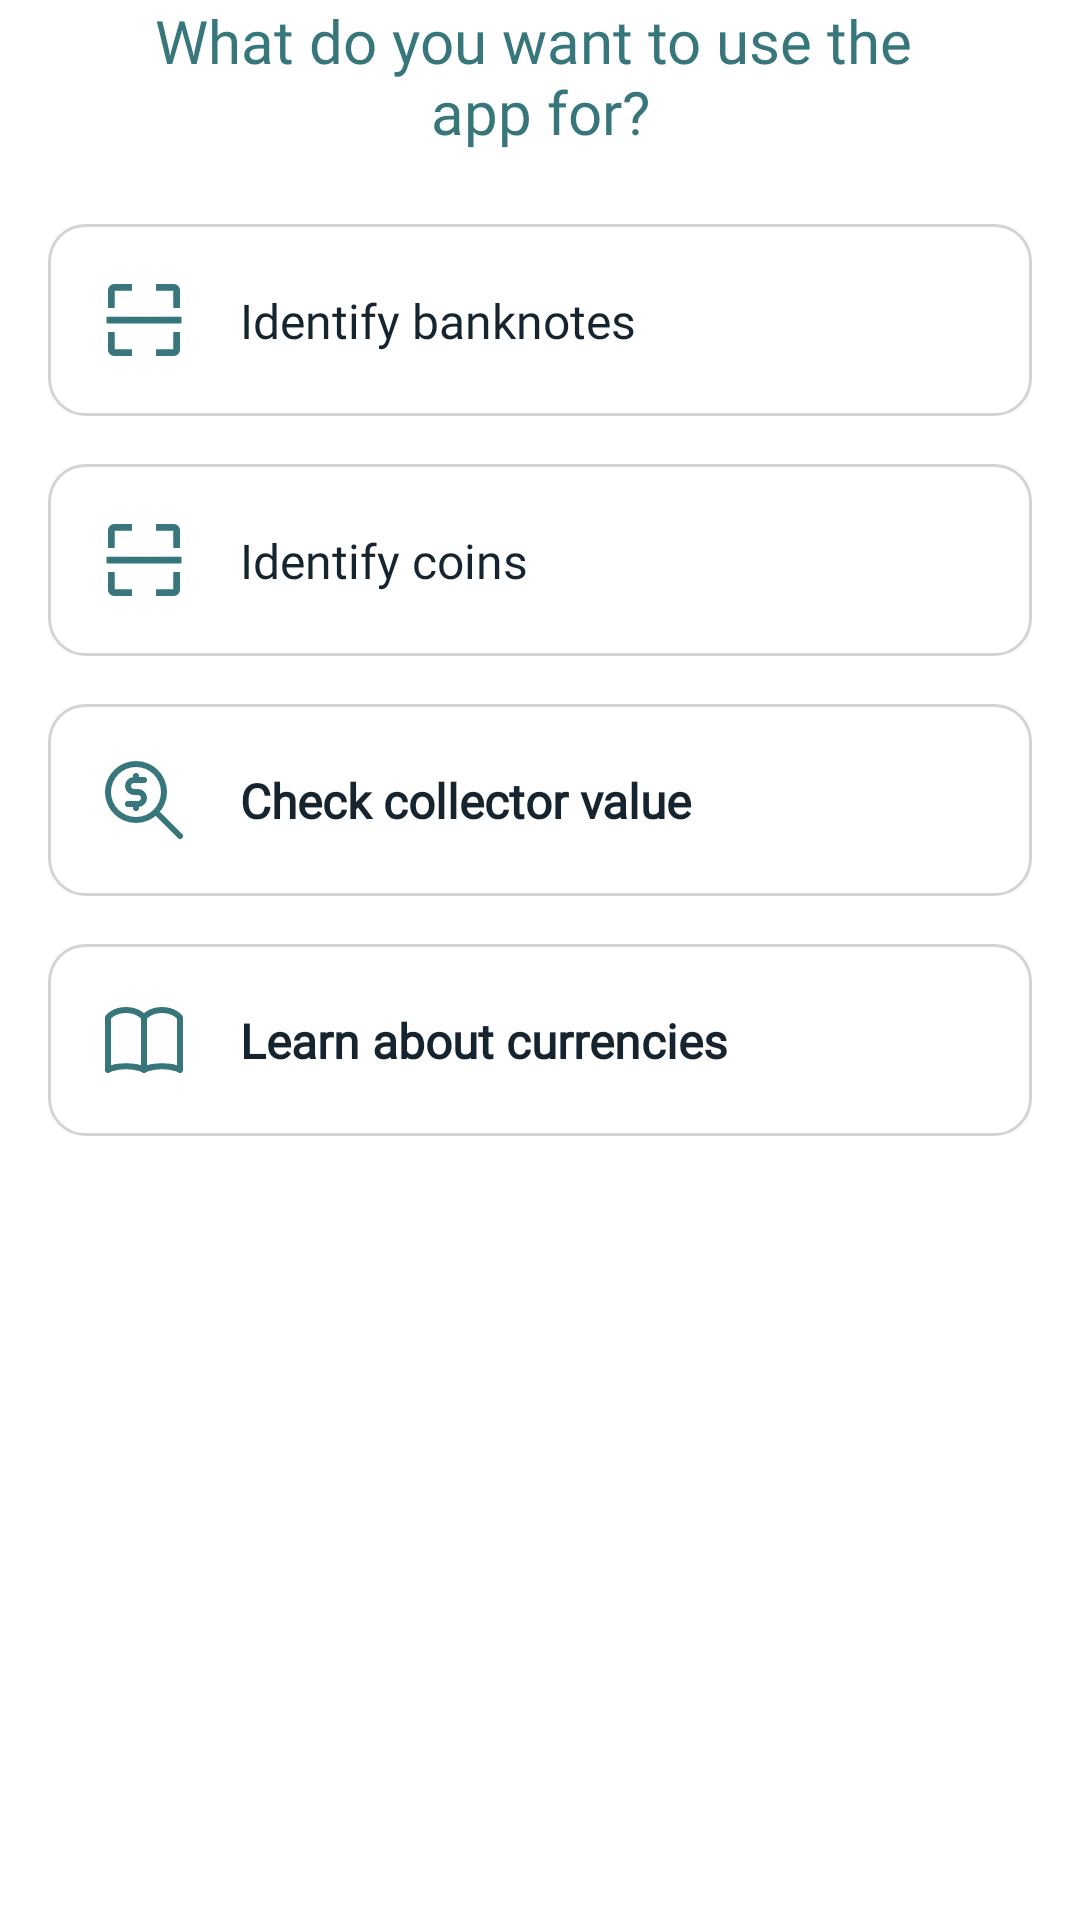

Layout XML and referenced resources for this Android screen:
<!-- AndroidManifest.xml: application theme Theme.BankNoteProject -->
<!-- res/layout/fragment_step_two.xml -->
<?xml version="1.0" encoding="utf-8"?>
<androidx.core.widget.NestedScrollView xmlns:android="http://schemas.android.com/apk/res/android"
    xmlns:app="http://schemas.android.com/apk/res-auto"
    xmlns:tools="http://schemas.android.com/tools"
    android:layout_width="match_parent"
    android:layout_height="match_parent"
    android:background="@color/white"
    android:fillViewport="true">

    <androidx.constraintlayout.widget.ConstraintLayout
        android:layout_width="match_parent"
        android:layout_height="wrap_content"
        android:paddingHorizontal="16dp"
        android:paddingBottom="32dp">

        <TextView
            android:id="@+id/tvQuesTitle"
            android:layout_width="0dp"
            android:layout_height="wrap_content"
            android:fontFamily="@font/be_vietnam_pro_medium"
            android:text="@string/step2_ques_title"
            android:textAlignment="center"
            android:textColor="@color/teal_dark"
            android:textFontWeight="500"
            android:textSize="20sp"
            app:layout_constraintEnd_toEndOf="parent"
            app:layout_constraintStart_toStartOf="parent"
            app:layout_constraintTop_toTopOf="parent"
            tools:targetApi="28" />

        <androidx.constraintlayout.widget.ConstraintLayout
            android:id="@+id/clBanknote"
            android:layout_width="match_parent"
            android:layout_height="64dp"
            android:layout_marginTop="24dp"
            android:background="@drawable/bg_option_item"
            android:clickable="true"
            android:focusable="true"
            app:layout_constraintTop_toBottomOf="@+id/tvQuesTitle">

            <ImageView
                android:id="@+id/ivBanknote"
                android:layout_width="32dp"
                android:layout_height="32dp"
                android:layout_marginStart="16dp"
                android:contentDescription="@string/todo"
                android:src="@drawable/ic_scan_32"
                app:layout_constraintBottom_toBottomOf="parent"
                app:layout_constraintStart_toStartOf="parent"
                app:layout_constraintTop_toTopOf="parent" />

            <TextView
                android:id="@+id/tvBanknoteTitle"
                android:layout_width="wrap_content"
                android:layout_height="wrap_content"
                android:layout_marginStart="16dp"
                android:fontFamily="@font/be_vietnam_pro_medium"
                android:text="@string/identify_banknote_title"
                android:textColor="@color/navy_dark"
                android:textFontWeight="500"
                android:textSize="16sp"
                app:layout_constraintBottom_toBottomOf="parent"
                app:layout_constraintStart_toEndOf="@+id/ivBanknote"
                app:layout_constraintTop_toTopOf="parent"
                app:layout_constraintVertical_chainStyle="packed"
                tools:targetApi="28" />

        </androidx.constraintlayout.widget.ConstraintLayout>

        <androidx.constraintlayout.widget.ConstraintLayout
            android:id="@+id/clCoin"
            android:layout_width="match_parent"
            android:layout_height="64dp"
            android:layout_marginTop="16dp"
            android:background="@drawable/bg_option_item"
            android:clickable="true"
            android:focusable="true"
            app:layout_constraintTop_toBottomOf="@+id/clBanknote">

            <ImageView
                android:id="@+id/ivCoin"
                android:layout_width="32dp"
                android:layout_height="32dp"
                android:layout_marginStart="16dp"
                android:contentDescription="@string/todo"
                android:src="@drawable/ic_scan_32"
                app:layout_constraintBottom_toBottomOf="parent"
                app:layout_constraintStart_toStartOf="parent"
                app:layout_constraintTop_toTopOf="parent" />

            <TextView
                android:id="@+id/tvCoinTitle"
                android:layout_width="wrap_content"
                android:layout_height="wrap_content"
                android:layout_marginStart="16dp"
                android:fontFamily="@font/be_vietnam_pro_medium"
                android:text="@string/identify_coin_title"
                android:textColor="@color/navy_dark"
                android:textFontWeight="500"
                android:textSize="16sp"
                app:layout_constraintBottom_toBottomOf="parent"
                app:layout_constraintStart_toEndOf="@+id/ivCoin"
                app:layout_constraintTop_toTopOf="parent"
                app:layout_constraintVertical_chainStyle="packed"
                tools:targetApi="28" />
        </androidx.constraintlayout.widget.ConstraintLayout>

        <androidx.constraintlayout.widget.ConstraintLayout
            android:id="@+id/clCheck"
            android:layout_width="match_parent"
            android:layout_height="64dp"
            android:layout_marginTop="16dp"
            android:background="@drawable/bg_option_item"
            android:clickable="true"
            android:focusable="true"
            app:layout_constraintTop_toBottomOf="@+id/clCoin">

            <ImageView
                android:id="@+id/ivCheck"
                android:layout_width="32dp"
                android:layout_height="32dp"
                android:layout_marginStart="16dp"
                android:contentDescription="@string/todo"
                android:src="@drawable/ic_zoom_32"
                app:layout_constraintBottom_toBottomOf="parent"
                app:layout_constraintStart_toStartOf="parent"
                app:layout_constraintTop_toTopOf="parent" />

            <TextView
                android:id="@+id/tvCheckTitle"
                android:layout_width="wrap_content"
                android:layout_height="wrap_content"
                android:layout_marginStart="16dp"
                android:fontFamily="@font/be_vietnam_pro_medium"
                android:text="@string/check_title"
                android:textColor="@color/navy_dark"
                android:textFontWeight="600"
                android:textSize="16sp"
                app:layout_constraintBottom_toBottomOf="parent"
                app:layout_constraintStart_toEndOf="@+id/ivCheck"
                app:layout_constraintTop_toTopOf="parent"
                app:layout_constraintVertical_chainStyle="packed"
                tools:targetApi="28" />
        </androidx.constraintlayout.widget.ConstraintLayout>

        <androidx.constraintlayout.widget.ConstraintLayout
            android:id="@+id/clLearn"
            android:layout_width="match_parent"
            android:layout_height="64dp"
            android:layout_marginTop="16dp"
            android:background="@drawable/bg_option_item"
            android:clickable="true"
            android:focusable="true"
            app:layout_constraintTop_toBottomOf="@+id/clCheck">

            <ImageView
                android:id="@+id/ivLearn"
                android:layout_width="32dp"
                android:layout_height="32dp"
                android:layout_marginStart="16dp"
                android:contentDescription="@string/todo"
                android:src="@drawable/ic_book_32"
                app:layout_constraintBottom_toBottomOf="parent"
                app:layout_constraintStart_toStartOf="parent"
                app:layout_constraintTop_toTopOf="parent" />

            <TextView
                android:id="@+id/tvLearnTitle"
                android:layout_width="wrap_content"
                android:layout_height="wrap_content"
                android:layout_marginStart="16dp"
                android:fontFamily="@font/be_vietnam_pro_medium"
                android:text="@string/learn_title"
                android:textColor="@color/navy_dark"
                android:textFontWeight="600"
                android:textSize="16sp"
                app:layout_constraintBottom_toBottomOf="parent"
                app:layout_constraintStart_toEndOf="@+id/ivLearn"
                app:layout_constraintTop_toTopOf="parent"
                app:layout_constraintVertical_chainStyle="packed"
                tools:targetApi="28" />
        </androidx.constraintlayout.widget.ConstraintLayout>

    </androidx.constraintlayout.widget.ConstraintLayout>
</androidx.core.widget.NestedScrollView>
<!-- resources referenced by this layout -->
<resources>
  <color name="navy_dark">#15242E</color>
  <color name="teal_dark">#37767B</color>
  <color name="white">#FFFFFFFF</color>
  <!-- drawable bg_option_item (drawable) -->
  <?xml version="1.0" encoding="utf-8"?>
  <selector xmlns:android="http://schemas.android.com/apk/res/android">
  
      <item android:state_selected="true">
          <shape android:shape="rectangle">
              <solid android:color="@color/white" />
              <corners android:radius="12dp" />
              <stroke android:width="2dp" android:color="@color/mint_aqua" />
          </shape>
      </item>
  
      <item>
          <shape android:shape="rectangle">
              <solid android:color="@color/white" />
              <corners android:radius="12dp" />
              <stroke android:width="1dp" android:color="@color/gray_light" />
          </shape>
      </item>
  
  </selector>
  <!-- drawable ic_book_32 (drawable) -->
  <vector xmlns:android="http://schemas.android.com/apk/res/android"
      android:width="32dp"
      android:height="32dp"
      android:viewportWidth="32"
      android:viewportHeight="32">
    <path
        android:pathData="M16,26C16,26 17.8,24.75 22,24.75C26.2,24.75 28,26 28,26V8.5C28,8.5 26.2,6 22,6C17.8,6 16,8.5 16,8.5C16,8.5 14.2,6 10,6C5.8,6 4,8.5 4,8.5V26C4,26 5.8,24.75 10,24.75C14.2,24.75 16,26 16,26ZM16,8.5V26"
        android:strokeLineJoin="round"
        android:strokeWidth="2"
        android:fillColor="#00000000"
        android:strokeColor="#37767B"
        android:strokeLineCap="round"/>
  </vector>
  <!-- drawable ic_scan_32 (drawable) -->
  <vector xmlns:android="http://schemas.android.com/apk/res/android"
      android:width="32dp"
      android:height="32dp"
      android:viewportWidth="32"
      android:viewportHeight="32">
    <path
        android:pathData="M4.25,12H6C6.137,12 6.25,11.887 6.25,11.75V6.25H11.75C11.887,6.25 12,6.137 12,6V4.25C12,4.113 11.887,4 11.75,4H6.125C4.95,4 4,4.95 4,6.125V11.75C4,11.887 4.113,12 4.25,12ZM20.25,6.25H25.75V11.75C25.75,11.887 25.862,12 26,12H27.75C27.888,12 28,11.887 28,11.75V6.125C28,4.95 27.05,4 25.875,4H20.25C20.112,4 20,4.113 20,4.25V6C20,6.137 20.112,6.25 20.25,6.25ZM11.75,25.75H6.25V20.25C6.25,20.112 6.137,20 6,20H4.25C4.113,20 4,20.112 4,20.25V25.875C4,27.05 4.95,28 6.125,28H11.75C11.887,28 12,27.888 12,27.75V26C12,25.862 11.887,25.75 11.75,25.75ZM27.75,20H26C25.862,20 25.75,20.112 25.75,20.25V25.75H20.25C20.112,25.75 20,25.862 20,26V27.75C20,27.888 20.112,28 20.25,28H25.875C27.05,28 28,27.05 28,25.875V20.25C28,20.112 27.888,20 27.75,20ZM28.25,14.875H3.75C3.612,14.875 3.5,14.988 3.5,15.125V16.875C3.5,17.013 3.612,17.125 3.75,17.125H28.25C28.388,17.125 28.5,17.013 28.5,16.875V15.125C28.5,14.988 28.388,14.875 28.25,14.875Z"
        android:fillColor="#37767B"/>
  </vector>
  <string name="check_title">Check collector value</string>
  <string name="identify_banknote_title">Identify banknotes</string>
  <string name="identify_coin_title">Identify coins</string>
  <string name="learn_title">Learn about currencies</string>
  <string name="step2_ques_title">What do you want to use the \napp for?</string>
  <string name="todo">TODO</string>
  <style name="Theme.BankNoteProject" parent="Base.Theme.BankNoteProject" />
  <color name="mint_aqua">#91DDCE</color>
  <color name="gray_light">#D4D4D4</color>
  <style name="Base.Theme.BankNoteProject" parent="Theme.Material3.DayNight.NoActionBar">
          
          
      </style>
</resources>
